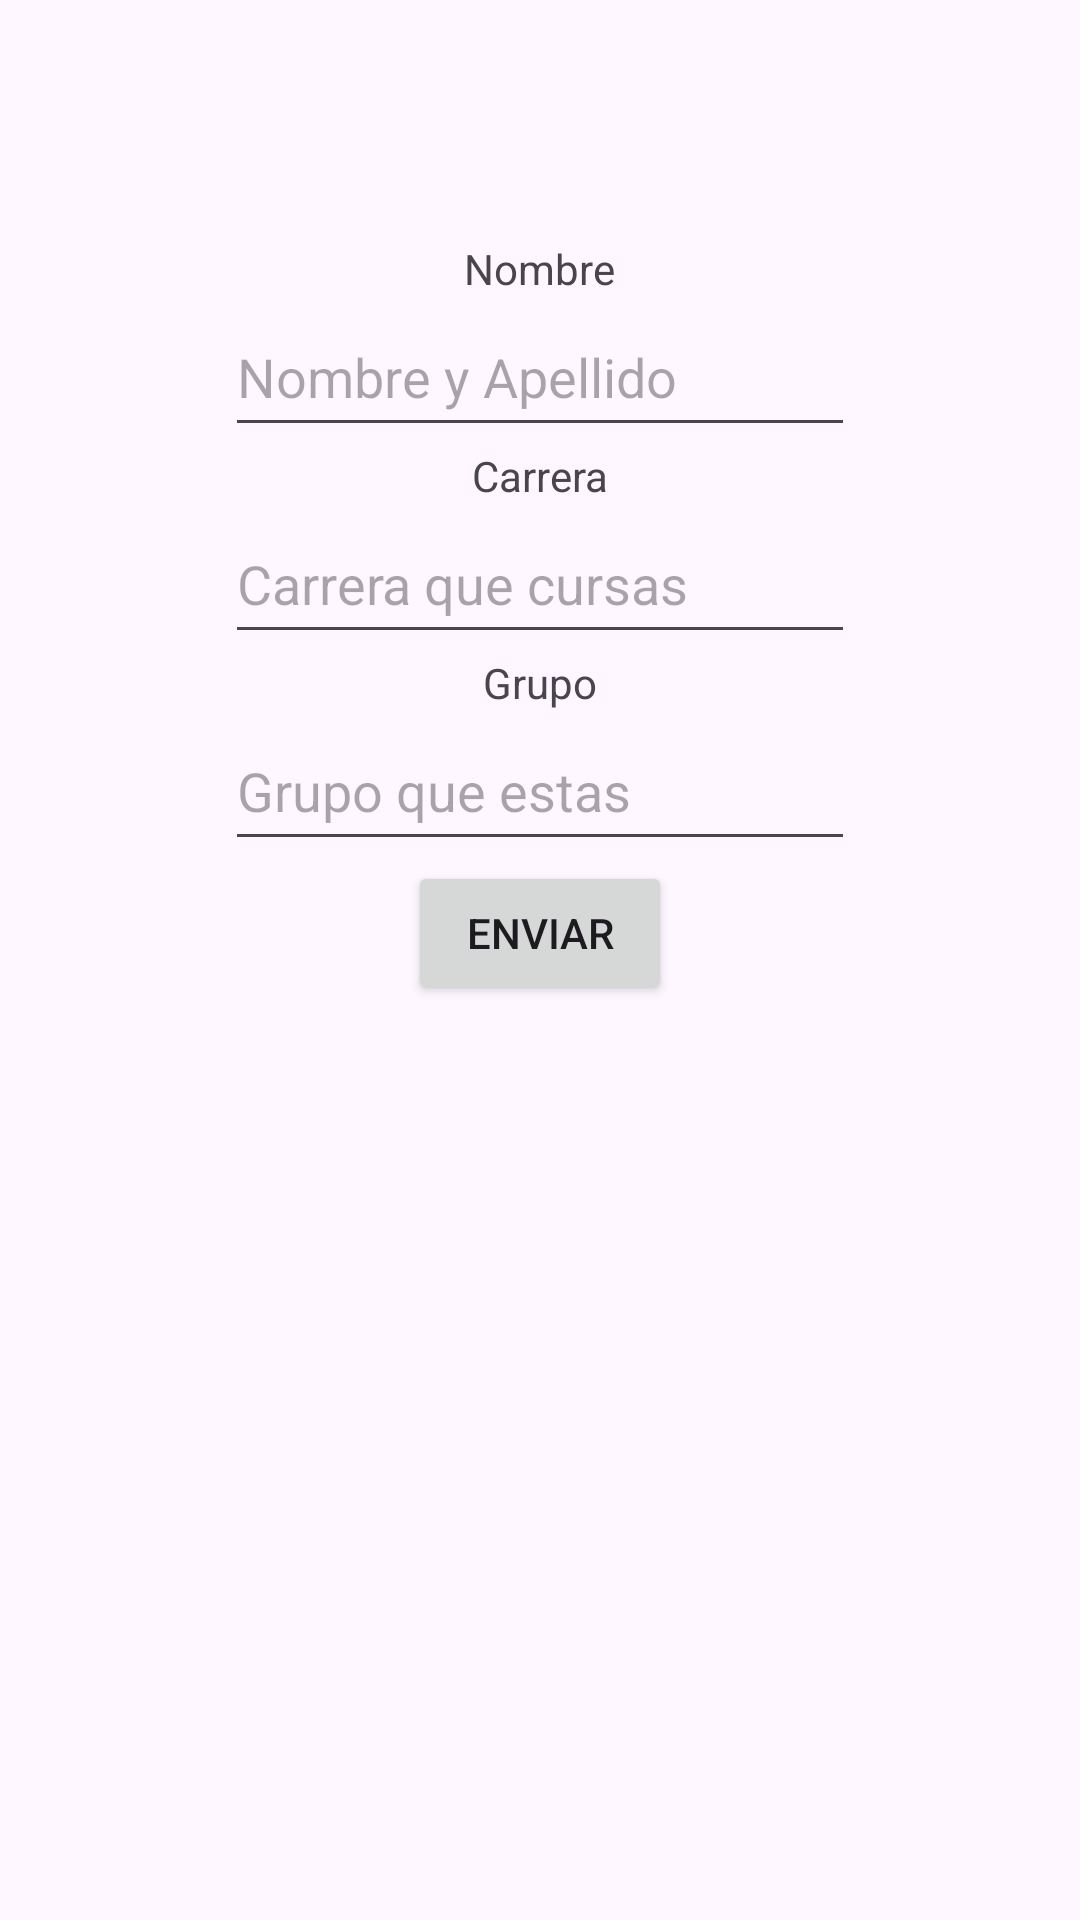

The Android layout XML behind this screen, and the referenced resources:
<!-- AndroidManifest.xml: application theme Theme.App4Pantalladatos -->
<!-- res/layout/activity_main.xml -->
<?xml version="1.0" encoding="utf-8"?>
<ScrollView
    xmlns:android="http://schemas.android.com/apk/res/android"
    xmlns:app="http://schemas.android.com/apk/res-auto"
    xmlns:tools="http://schemas.android.com/tools"
    android:id="@+id/main"
    android:layout_width="match_parent"
    android:layout_height="match_parent"
    tools:context=".MainActivity">
    <LinearLayout
        android:layout_width="match_parent"
        android:layout_height="wrap_content"
        android:orientation="vertical"
        android:gravity="center_horizontal"
        android:paddingHorizontal="30dp"
        android:paddingVertical="80dp">

        <TextView
            android:id="@+id/txtNombre"
            android:layout_width="wrap_content"
            android:layout_height="wrap_content"
            android:text="@string/txtNombre"
            app:layout_constraintBottom_toBottomOf="parent"
            app:layout_constraintEnd_toEndOf="parent"
            app:layout_constraintHorizontal_bias="0.116"
            app:layout_constraintStart_toStartOf="parent"
            app:layout_constraintTop_toTopOf="parent"
            app:layout_constraintVertical_bias="0.105" />

        <EditText
            android:id="@+id/txtEditNombre"
            android:layout_width="wrap_content"
            android:layout_height="50dp"
            android:ems="10"
            android:inputType="text"
            android:hint="@string/txtEditNombre"
            app:layout_constraintBottom_toBottomOf="parent"
            app:layout_constraintEnd_toEndOf="parent"
            app:layout_constraintHorizontal_bias="0.676"
            app:layout_constraintStart_toStartOf="parent"
            app:layout_constraintTop_toTopOf="parent"
            app:layout_constraintVertical_bias="0.087" />

        <TextView
            android:id="@+id/txtCarrera"
            android:layout_width="wrap_content"
            android:layout_height="wrap_content"
            android:text="@string/txtCarrera"
            app:layout_constraintBottom_toBottomOf="parent"
            app:layout_constraintEnd_toEndOf="parent"
            app:layout_constraintHorizontal_bias="0.115"
            app:layout_constraintStart_toStartOf="parent"
            app:layout_constraintTop_toTopOf="parent"
            app:layout_constraintVertical_bias="0.276" />

        <EditText
            android:id="@+id/txtEditCarrera"
            android:layout_width="wrap_content"
            android:layout_height="50dp"
            android:ems="10"
            android:hint="@string/txtEditCarrera"
            android:inputType="text"
            app:layout_constraintBottom_toBottomOf="parent"
            app:layout_constraintEnd_toEndOf="parent"
            app:layout_constraintHorizontal_bias="0.676"
            app:layout_constraintStart_toStartOf="parent"
            app:layout_constraintTop_toTopOf="parent"
            app:layout_constraintVertical_bias="0.269" />

        <TextView
            android:id="@+id/txtGrupo"
            android:layout_width="wrap_content"
            android:layout_height="wrap_content"
            android:text="@string/txtGrupo"
            app:layout_constraintBottom_toBottomOf="parent"
            app:layout_constraintEnd_toEndOf="parent"
            app:layout_constraintHorizontal_bias="0.112"
            app:layout_constraintStart_toStartOf="parent"
            app:layout_constraintTop_toTopOf="parent"
            app:layout_constraintVertical_bias="0.45" />

        <EditText
            android:id="@+id/txtEditGrupo"
            android:layout_width="wrap_content"
            android:layout_height="50dp"
            android:ems="10"
            android:hint="@string/txtEditGrupo"
            android:inputType="text"
            app:layout_constraintBottom_toBottomOf="parent"
            app:layout_constraintEnd_toEndOf="parent"
            app:layout_constraintHorizontal_bias="0.676"
            app:layout_constraintStart_toStartOf="parent"
            app:layout_constraintTop_toTopOf="parent"
            app:layout_constraintVertical_bias="0.446" />

        <Button
            android:id="@+id/btnEnviar"
            android:layout_width="wrap_content"
            android:layout_height="wrap_content"
            android:text="@string/btnEnviar"
            app:layout_constraintBottom_toBottomOf="parent"
            app:layout_constraintEnd_toEndOf="parent"
            app:layout_constraintHorizontal_bias="0.498"
            app:layout_constraintStart_toStartOf="parent"
            app:layout_constraintTop_toTopOf="parent"
            app:layout_constraintVertical_bias="0.651" />

    </LinearLayout>

</ScrollView>
<!-- resources referenced by this layout -->
<resources>
  <string name="btnEnviar">Enviar</string>
  <string name="txtCarrera">Carrera</string>
  <string name="txtEditCarrera">Carrera que cursas</string>
  <string name="txtEditGrupo">Grupo que estas</string>
  <string name="txtEditNombre">Nombre y Apellido</string>
  <string name="txtGrupo">Grupo</string>
  <string name="txtNombre">Nombre</string>
  <style name="Theme.App4Pantalladatos" parent="Base.Theme.App4Pantalladatos" />
  <style name="Base.Theme.App4Pantalladatos" parent="Theme.Material3.DayNight.NoActionBar">
          
          
      </style>
</resources>
